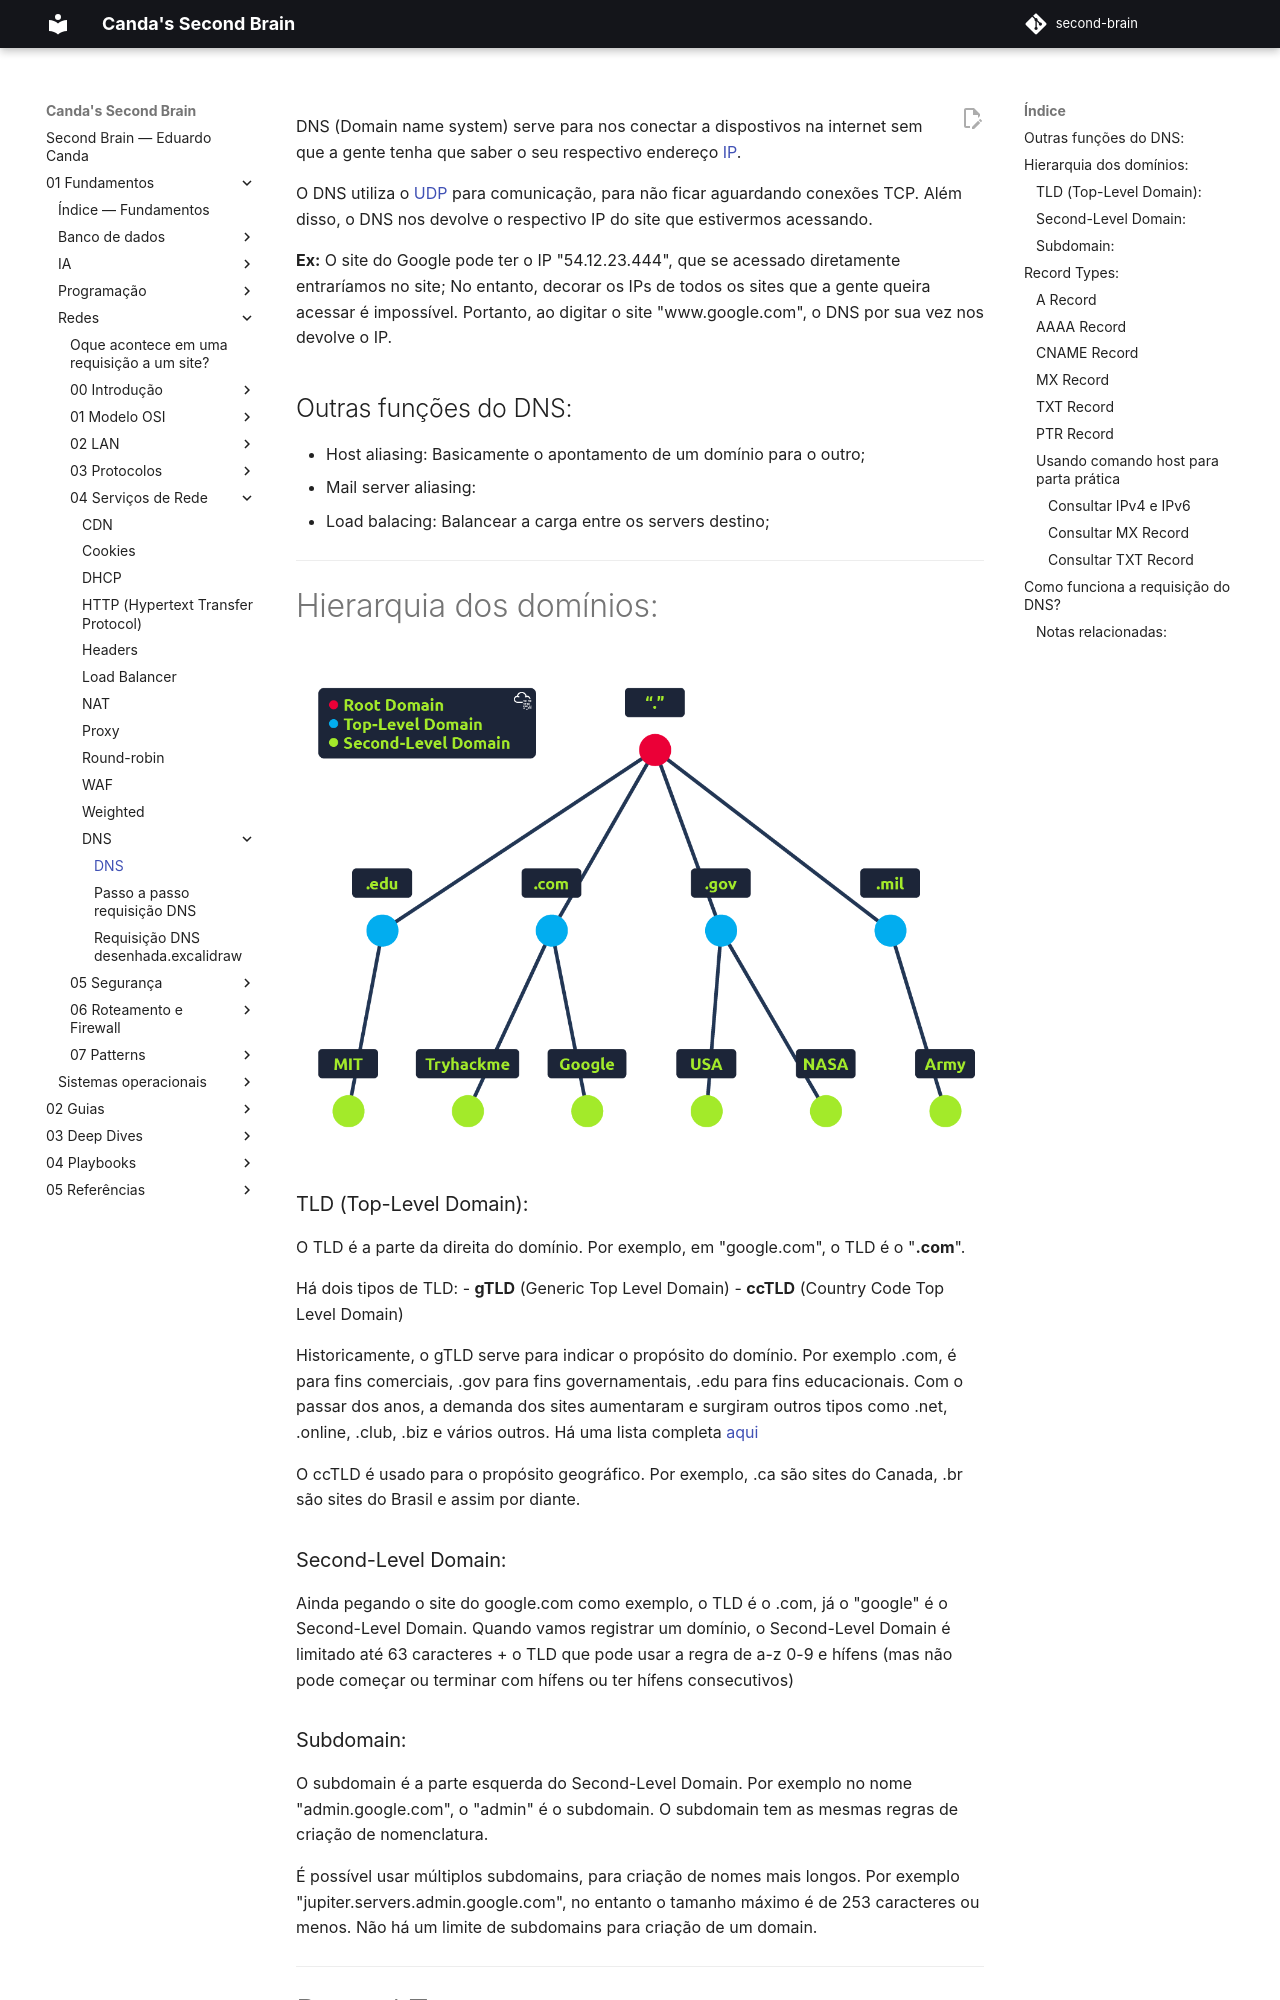

repository: EduardoCanda/second-brain · page: 01 - Fundamentos/Redes/04 - Serviços de Rede/DNS/DNS/index.html · generator: mkdocs

DNS (Domain name system)  serve para nos conectar a dispostivos na internet sem que a gente tenha que saber o seu respectivo endereço [IP](../../03 - Protocolos/IP.md).

O DNS utiliza o [UDP](../../03 - Protocolos/UDP.md) para comunicação, para não ficar aguardando conexões TCP. Além disso, o DNS nos devolve o respectivo IP do site que estivermos acessando.

**Ex:**
O site do Google pode ter o IP "54.12.23.444", que se acessado diretamente entraríamos no site; No entanto, decorar os IPs de todos os sites que a gente queira acessar é impossível. Portanto, ao digitar o site "www.google.com", o DNS por sua vez nos devolve o IP.

## Outras funções do DNS:
 - Host aliasing: Basicamente o apontamento de um domínio para o outro;
 - Mail server aliasing: 
 - Load balacing: Balancear a carga entre os servers destino;

---
# Hierarquia dos domínios:
![Hierarquia de dominios](../Imagens/Hierarquia de dominios.png)

### TLD (Top-Level Domain):
O TLD é a parte da direita do domínio. Por exemplo, em "google.com", o TLD é o "**.com**". 

Há dois tipos de TLD:
- **gTLD** (Generic Top Level Domain)
- **ccTLD** (Country Code Top Level Domain)

Historicamente, o gTLD serve para indicar o propósito do domínio. Por exemplo .com, é para fins comerciais, .gov para fins governamentais, .edu para fins educacionais. Com o passar dos anos, a demanda dos sites aumentaram e surgiram outros tipos como .net, .online, .club, .biz e vários outros. Há uma lista completa [aqui](https://data.iana.org/TLD/tlds-alpha-by-domain.txt)

O ccTLD é usado para o propósito geográfico. Por exemplo, .ca são sites do Canada, .br são sites do Brasil e assim por diante.
